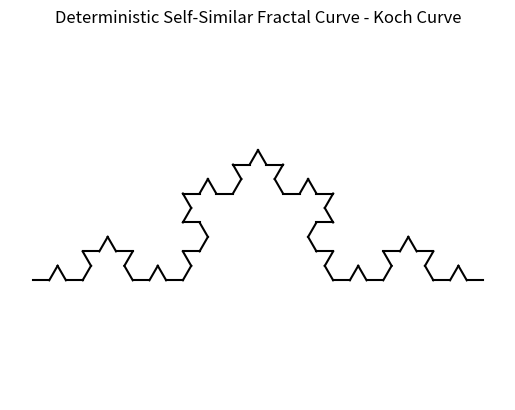

The script that saved this image:
# koch curve

import matplotlib.pyplot as plt
import math

def koch(p1, p2, n):
    if n == 0:
        plt.plot([p1[0], p2[0]], [p1[1], p2[1]], 'k')
        return

    x1, y1 = p1
    x2, y2 = p2

    dx = (x2 - x1) / 3
    dy = (y2 - y1) / 3

    A = (x1 + dx, y1 + dy)
    B = (x1 + 2*dx, y1 + 2*dy)

    # Rotate the middle segment by 60 degrees
    C = (
        A[0] + dx * math.cos(math.pi/3) - dy * math.sin(math.pi/3),
        A[1] + dx * math.sin(math.pi/3) + dy * math.cos(math.pi/3)
    )

    koch(p1, A, n-1)
    koch(A, C, n-1)
    koch(C, B, n-1)
    koch(B, p2, n-1)


# Starting line
p1 = (0, 0)
p2 = (10, 0)

# Recursion level
n = 3

koch(p1, p2, n)

plt.title("Deterministic Self-Similar Fractal Curve - Koch Curve")
plt.axis("equal")
plt.axis("off")
plt.show()
